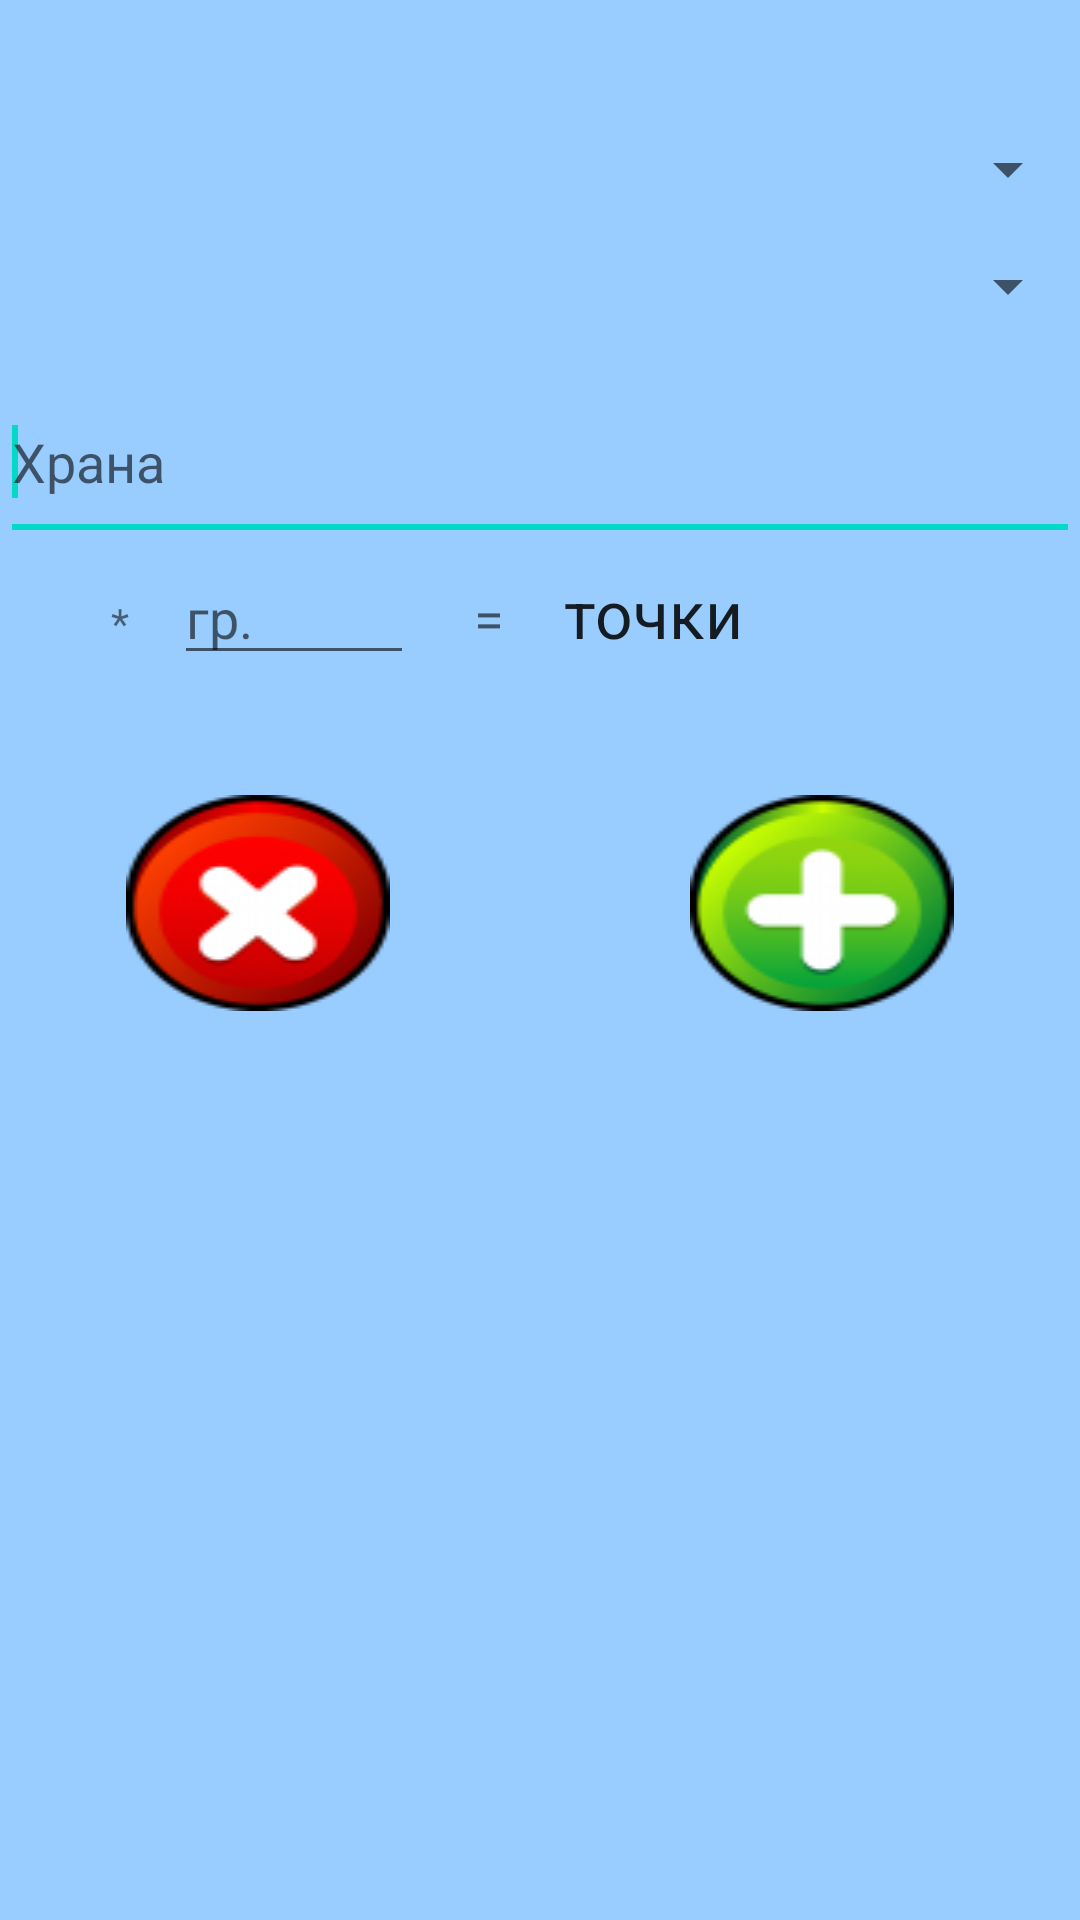

Reconstruct the res/layout file that produces this screen, plus the resources it refers to.
<!-- AndroidManifest.xml: application theme AppTheme -->
<!-- res/layout/activity_main.xml -->
<?xml version="1.0" encoding="utf-8"?>
<ScrollView xmlns:android="http://schemas.android.com/apk/res/android"
    xmlns:tools="http://schemas.android.com/tools"
    android:layout_width="wrap_content"
    android:layout_height="fill_parent"
    android:background="#99CCFF"
    tools:context=".MainActivity"
    android:foregroundGravity="center_horizontal">

    <RelativeLayout
        android:id="@id/relativeView1"
        android:layout_width="wrap_content"
        android:layout_height="380.0dip"
         >

        <TextView
            android:id="@id/textView1"
            android:layout_width="wrap_content"
            android:layout_height="wrap_content"
            android:layout_alignParentLeft="true"
            android:layout_alignParentRight="true"
            android:layout_alignParentTop="true"
            android:textAppearance="?android:textAppearanceLarge" />

        <Spinner
            android:id="@id/spinner2"
            android:layout_width="wrap_content"
            android:layout_height="wrap_content"
            android:layout_alignParentLeft="true"
            android:layout_alignParentRight="true"
            android:layout_below="@id/textView1"
            android:layout_marginTop="15.0dip" />

        <Spinner
            android:id="@id/spinner1"
            android:layout_width="wrap_content"
            android:layout_height="wrap_content"
            android:layout_alignParentLeft="true"
            android:layout_alignParentRight="true"
            android:layout_below="@id/spinner2"
            android:layout_marginTop="15.0dip" />

        <AutoCompleteTextView
            android:id="@id/autoCompleteTextView1"
            android:layout_width="220.0dip"
            android:layout_height="wrap_content"
            android:layout_alignParentLeft="true"
            android:layout_alignParentRight="true"
            android:layout_below="@id/spinner1"
            android:layout_marginTop="14.0dip"
            android:completionThreshold="1"
            android:ems="10"
            android:hint="@string/hrana"
            android:imeOptions="actionNext"
            android:lines="2" >

            <requestFocus />
        </AutoCompleteTextView>

        <LinearLayout
            android:id="@id/LinLayouttx"
            android:layout_width="wrap_content"
            android:layout_height="wrap_content"
            android:orientation="horizontal"
            android:layout_below="@id/autoCompleteTextView1"
            android:layout_centerHorizontal="true">

            <TextView
                android:id="@id/textViewmulty"
                android:layout_width="wrap_content"
                android:layout_height="wrap_content"
                android:layout_marginLeft="15.0dip"
                android:text="@string/multiply"
                android:textAppearance="?android:textAppearanceSmall" />

            <EditText
                android:id="@id/editText1"
                android:layout_width="80.0dip"
                android:layout_height="wrap_content"
                android:layout_marginLeft="15.0dip"
                android:ems="10"
                android:hint="@string/gr"
                android:imeOptions="actionDone"
                android:inputType="numberDecimal" />



            <TextView
                android:id="@id/textVieweq"
                android:layout_width="wrap_content"
                android:layout_height="wrap_content"
                android:layout_marginLeft="20.0dip"
                android:text="@string/eq"
                android:textAppearance="?android:textAppearanceMedium" />

            <TextView
                android:id="@id/textViewtochki"
                android:layout_width="150.0dip"
                android:layout_height="wrap_content"
                android:layout_marginLeft="20.0dip"
                android:text="@string/tochki"
                android:textAppearance="?android:textAppearanceLarge" />
        </LinearLayout>


        <LinearLayout
                android:layout_width="wrap_content"
                android:layout_height="wrap_content"
                android:orientation="horizontal"
                android:layout_below="@id/LinLayouttx"
                android:layout_marginTop="40.0dip"
            android:layout_centerHorizontal="true">

            <Button
                android:id="@id/button2"
                android:layout_width="wrap_content"
                android:layout_height="wrap_content"
                android:background="@drawable/button_cancel"
                android:layout_marginRight="100dp"
                />

        <Button
            android:id="@id/button1"
            android:layout_width="wrap_content"
            android:layout_height="wrap_content"
            android:background="@drawable/button_save"
            />

            </LinearLayout>

    </RelativeLayout>

</ScrollView>
<!-- resources referenced by this layout -->
<resources>
  <!-- drawable button_cancel (drawable) -->
  <?xml version="1.0" encoding="utf-8"?>
  <selector xmlns:android="http://schemas.android.com/apk/res/android">
      <item android:state_pressed="true"
          android:drawable="@drawable/cancel_c" /> 
      <item android:state_focused="true"
          android:drawable="@drawable/cancel_f" /> 
      <item android:drawable="@drawable/cancel" /> 
  
  </selector>
  <!-- drawable button_save (drawable) -->
  <?xml version="1.0" encoding="utf-8"?>
  <selector xmlns:android="http://schemas.android.com/apk/res/android">
      <item android:state_pressed="true"
          android:drawable="@drawable/save_c" /> 
      <item android:state_focused="true"
          android:drawable="@drawable/save_f" /> 
      <item android:drawable="@drawable/save" /> 
  
  </selector>
  <string name="eq">=</string>
  <string name="gr">гр.</string>
  <string name="hrana">Храна</string>
  <string name="multiply">*</string>
  <string name="tochki">точки</string>
  <!-- drawable cancel_c: png bitmap (drawable, 2528 bytes) -->
  <!-- drawable cancel_f: png bitmap (drawable, 2522 bytes) -->
  <!-- drawable cancel: png bitmap (drawable, 5497 bytes) -->
  <!-- drawable save_c: png bitmap (drawable, 2154 bytes) -->
  <!-- drawable save_f: png bitmap (drawable, 2143 bytes) -->
  <!-- drawable save: png bitmap (drawable, 6053 bytes) -->
</resources>
